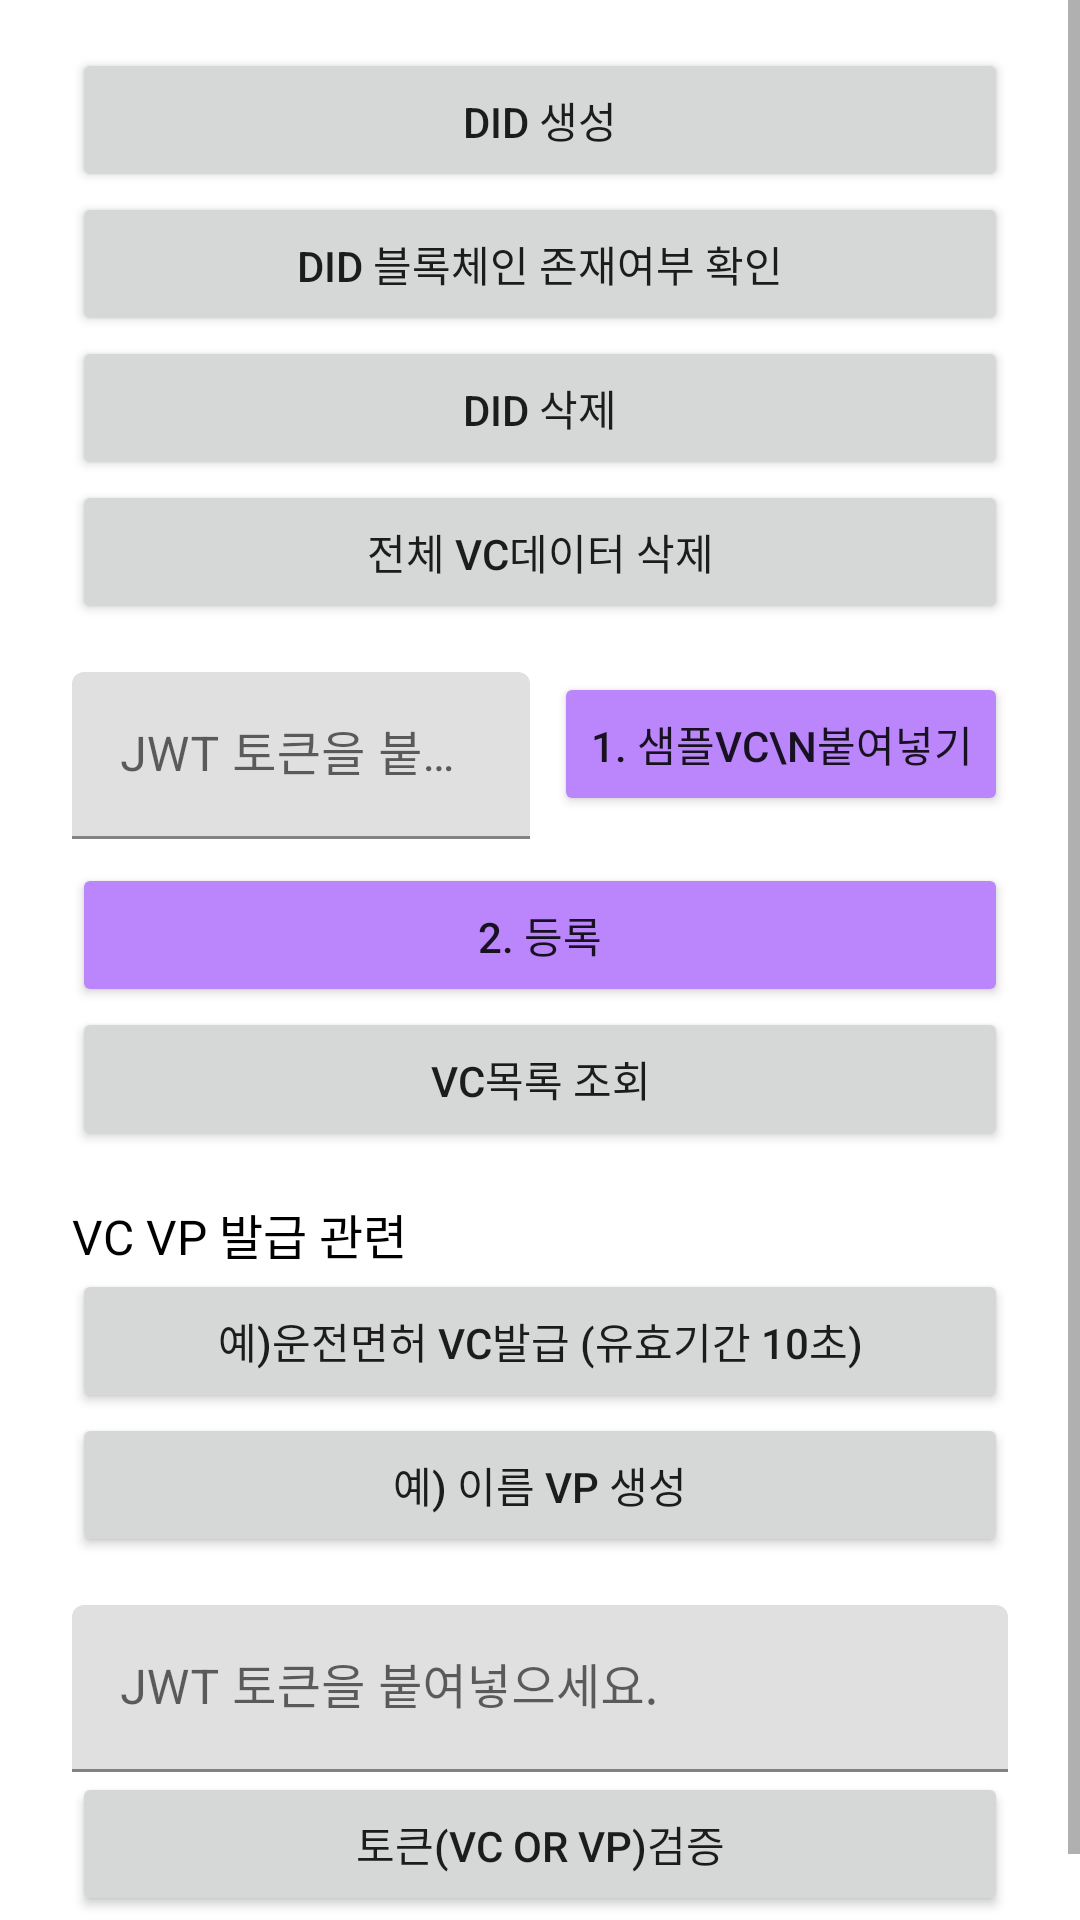

Here is an Android app screen rendered from its layout file. Give the layout XML and the strings, colors and styles it references.
<!-- AndroidManifest.xml: application theme Theme.MetadiumSample -->
<!-- res/layout/activity_main.xml -->
<?xml version="1.0" encoding="utf-8"?>
<ScrollView xmlns:android="http://schemas.android.com/apk/res/android"
    xmlns:app="http://schemas.android.com/apk/res-auto"
    xmlns:tools="http://schemas.android.com/tools"
    android:layout_width="match_parent"
    android:layout_height="match_parent">

    <androidx.constraintlayout.widget.ConstraintLayout
        android:layout_width="match_parent"
        android:layout_height="wrap_content"
        android:paddingBottom="24dp"
        tools:context=".MainActivity">

        <Button
            android:id="@+id/btnDeleteDID"
            android:layout_width="0dp"
            android:layout_height="wrap_content"
            android:layout_marginStart="24dp"
            android:layout_marginEnd="24dp"
            android:text="DID 삭제"
            app:layout_constraintEnd_toEndOf="parent"
            app:layout_constraintStart_toStartOf="parent"
            app:layout_constraintTop_toBottomOf="@+id/btnCheckDID" />

        <Button
            android:id="@+id/btnCreateDID"
            android:layout_width="0dp"
            android:layout_height="wrap_content"
            android:layout_marginStart="24dp"
            android:layout_marginTop="16dp"
            android:layout_marginEnd="24dp"
            android:text="DID 생성"
            app:layout_constraintEnd_toEndOf="parent"
            app:layout_constraintStart_toStartOf="parent"
            app:layout_constraintTop_toTopOf="parent" />

        <Button
            android:id="@+id/btnCheckDID"
            android:layout_width="0dp"
            android:layout_height="wrap_content"
            android:layout_marginStart="24dp"
            android:layout_marginEnd="24dp"
            android:text="DID 블록체인 존재여부 확인"
            app:layout_constraintEnd_toEndOf="parent"
            app:layout_constraintStart_toStartOf="parent"
            app:layout_constraintTop_toBottomOf="@+id/btnCreateDID" />

        <com.google.android.material.textfield.TextInputLayout
            android:id="@+id/textField"
            android:layout_width="0dp"
            android:layout_height="wrap_content"
            android:layout_marginStart="24dp"
            android:layout_marginTop="16dp"
            android:layout_marginEnd="8dp"
            android:focusable="true"
            android:focusableInTouchMode="true"
            android:hint="JWT 토큰을 붙여넣으세요."
            app:layout_constraintEnd_toStartOf="@+id/btnAddSampleVc"
            app:layout_constraintStart_toStartOf="parent"
            app:layout_constraintTop_toBottomOf="@+id/btnRemoveAllVCData">

            <com.google.android.material.textfield.TextInputEditText
                android:id="@+id/tokenInputText"
                android:layout_width="match_parent"
                android:layout_height="wrap_content"
                android:maxLines="5" />

        </com.google.android.material.textfield.TextInputLayout>

        <Button
            android:id="@+id/btnJwtSubmit"
            android:layout_width="0dp"
            android:layout_height="wrap_content"
            android:layout_marginStart="24dp"
            android:layout_marginTop="8dp"
            android:layout_marginEnd="24dp"
            android:backgroundTint="@color/purple_200"
            android:text="2. 등록"
            app:layout_constraintEnd_toEndOf="parent"
            app:layout_constraintStart_toStartOf="parent"
            app:layout_constraintTop_toBottomOf="@+id/textField" />

        <Button
            android:id="@+id/btnRemoveAllVCData"
            android:layout_width="0dp"
            android:layout_height="wrap_content"
            android:layout_marginStart="24dp"
            android:layout_marginEnd="24dp"
            android:text="전체 VC데이터 삭제"
            app:layout_constraintEnd_toEndOf="parent"
            app:layout_constraintStart_toStartOf="parent"
            app:layout_constraintTop_toBottomOf="@+id/btnDeleteDID" />

        <Button
            android:id="@+id/btnVcList"
            android:layout_width="0dp"
            android:layout_height="wrap_content"
            android:layout_marginStart="24dp"
            android:layout_marginEnd="24dp"
            android:text="VC목록 조회"
            app:layout_constraintEnd_toEndOf="parent"
            app:layout_constraintStart_toStartOf="parent"
            app:layout_constraintTop_toBottomOf="@+id/btnJwtSubmit" />

        <Button
            android:id="@+id/btnAddSampleVc"
            android:layout_width="wrap_content"
            android:layout_height="wrap_content"
            android:layout_marginTop="16dp"
            android:layout_marginEnd="24dp"
            android:backgroundTint="@color/purple_200"
            android:text="1. 샘플VC\n붙여넣기"
            app:layout_constraintEnd_toEndOf="parent"
            app:layout_constraintTop_toBottomOf="@+id/btnRemoveAllVCData" />

        <TextView
            android:id="@+id/textView"
            android:layout_width="wrap_content"
            android:layout_height="wrap_content"
            android:layout_marginStart="24dp"
            android:layout_marginTop="16dp"
            android:text="VC VP 발급 관련"
            android:textColor="@color/black"
            android:textSize="16sp"
            app:layout_constraintStart_toStartOf="parent"
            app:layout_constraintTop_toBottomOf="@+id/btnVcList" />

        <Button
            android:id="@+id/issueDriverLicenseButton"
            android:layout_width="0dp"
            android:layout_height="wrap_content"
            android:layout_marginStart="24dp"
            android:layout_marginEnd="24dp"
            android:text="예)운전면허 VC발급 (유효기간 10초)"
            app:layout_constraintEnd_toEndOf="parent"
            app:layout_constraintStart_toStartOf="parent"
            app:layout_constraintTop_toBottomOf="@+id/textView" />

        <Button
            android:id="@+id/issueVPButton"
            android:layout_width="0dp"
            android:layout_height="wrap_content"
            android:layout_marginStart="24dp"
            android:layout_marginEnd="24dp"
            android:text="예) 이름 VP 생성"
            app:layout_constraintEnd_toEndOf="parent"
            app:layout_constraintStart_toStartOf="parent"
            app:layout_constraintTop_toBottomOf="@+id/issueDriverLicenseButton" />

        <Button
            android:id="@+id/verifyButton"
            android:layout_width="0dp"
            android:layout_height="wrap_content"
            android:layout_marginStart="24dp"
            android:layout_marginEnd="24dp"
            android:text="토큰(VC or VP)검증"
            app:layout_constraintEnd_toEndOf="parent"
            app:layout_constraintStart_toStartOf="parent"
            app:layout_constraintTop_toBottomOf="@+id/tokenTextFiled" />

        <com.google.android.material.textfield.TextInputLayout
            android:id="@+id/tokenTextFiled"
            android:layout_width="0dp"
            android:layout_height="wrap_content"
            android:layout_marginStart="24dp"
            android:layout_marginTop="16dp"
            android:layout_marginEnd="24dp"
            android:focusable="true"
            android:focusableInTouchMode="true"
            android:hint="JWT 토큰을 붙여넣으세요."
            app:layout_constraintEnd_toEndOf="parent"
            app:layout_constraintStart_toStartOf="parent"
            app:layout_constraintTop_toBottomOf="@+id/issueVPButton">

            <com.google.android.material.textfield.TextInputEditText
                android:id="@+id/verifyTokenInput"
                android:layout_width="match_parent"
                android:layout_height="wrap_content"
                android:maxLines="5" />

        </com.google.android.material.textfield.TextInputLayout>

    </androidx.constraintlayout.widget.ConstraintLayout>
</ScrollView>
<!-- resources referenced by this layout -->
<resources>
  <style name="Theme.MetadiumSample" parent="Theme.MaterialComponents.DayNight.DarkActionBar">
          
          <item name="colorPrimary">@color/purple_500</item>
          <item name="colorPrimaryVariant">@color/purple_700</item>
          <item name="colorOnPrimary">@color/white</item>
          
          <item name="colorSecondary">@color/teal_200</item>
          <item name="colorSecondaryVariant">@color/teal_700</item>
          <item name="colorOnSecondary">@color/black</item>
          
          <item name="android:statusBarColor" tools:targetApi="l">?attr/colorPrimaryVariant</item>
          
      </style>
  <!-- not gathered from this repository: default colours our renderer supplied (Android Studio template values) -->
  <color name="purple_200">#FFBB86FC</color>
  <color name="purple_500">#FF6200EE</color>
  <color name="purple_700">#FF3700B3</color>
  <color name="teal_200">#FF03DAC5</color>
  <color name="teal_700">#FF018786</color>
  <color name="black">#FF000000</color>
  <color name="white">#FFFFFFFF</color>
</resources>
